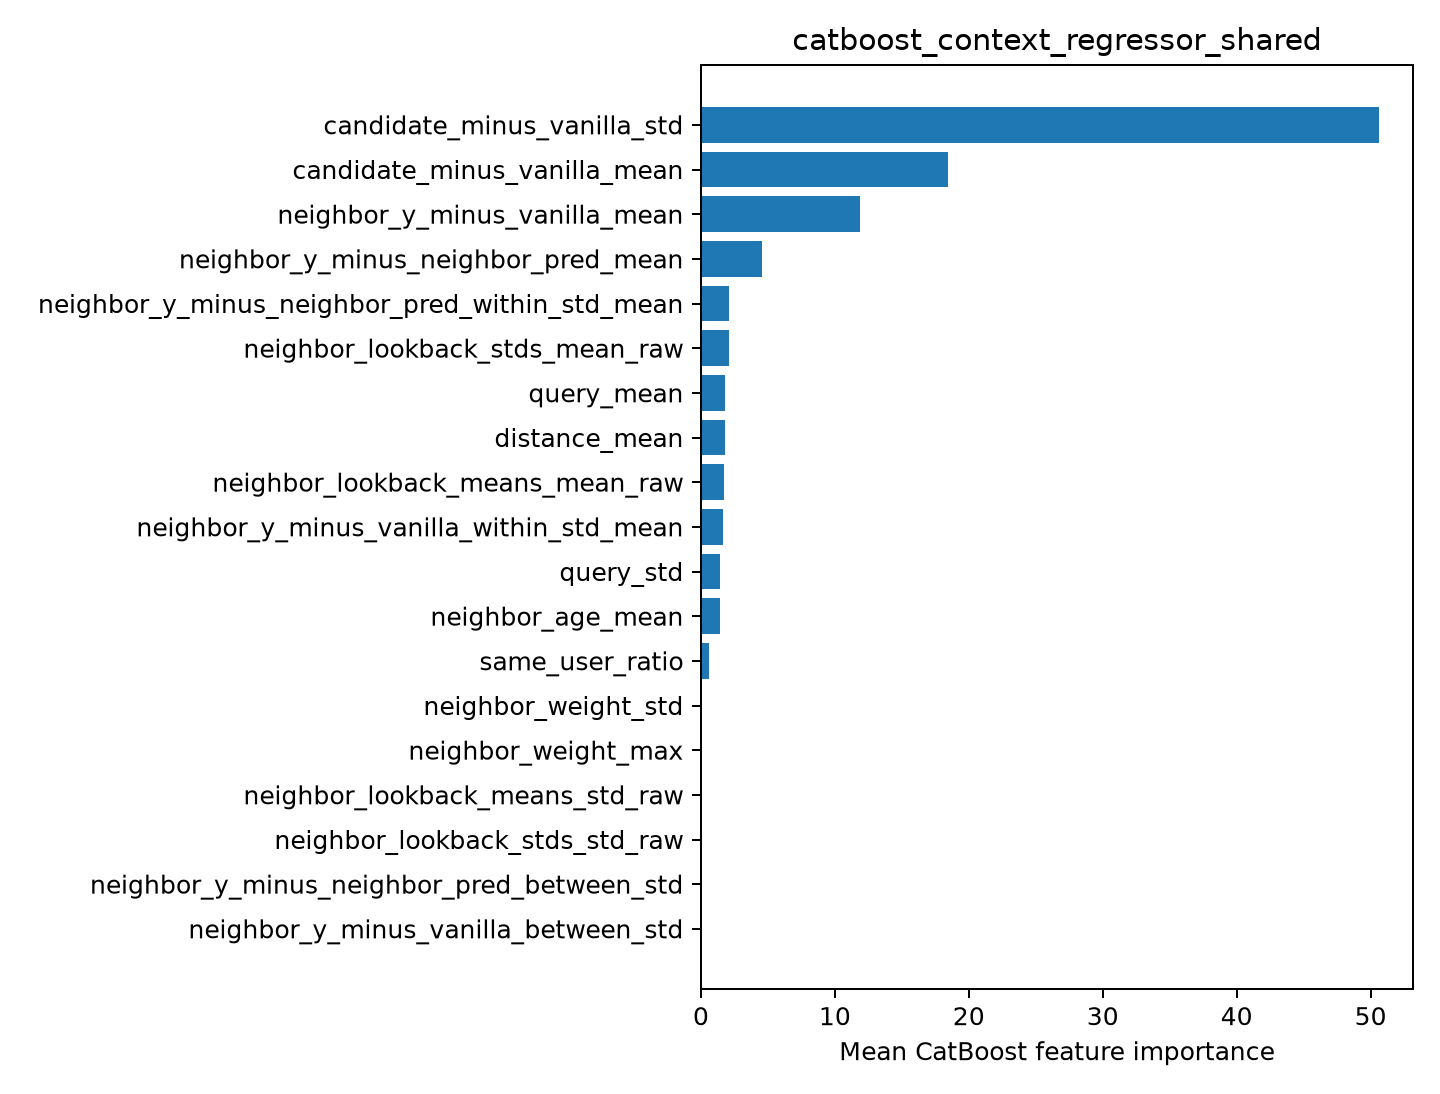

Data behind this chart, as committed beside it:
feature, importance
candidate_minus_vanilla_std, 50.63
candidate_minus_vanilla_mean, 18.42
neighbor_y_minus_vanilla_mean, 11.89
neighbor_y_minus_neighbor_pred_mean, 4.532
neighbor_y_minus_neighbor_pred_within_st…, 2.092
neighbor_lookback_stds_mean_raw, 2.061
query_mean, 1.788
distance_mean, 1.787
neighbor_lookback_means_mean_raw, 1.707
neighbor_y_minus_vanilla_within_std_mean, 1.653
query_std, 1.431
neighbor_age_mean, 1.417
same_user_ratio, 0.5853
neighbor_weight_std, 0.0
neighbor_weight_max, 0.0
neighbor_lookback_means_std_raw, 0.0
neighbor_lookback_stds_std_raw, 0.0
neighbor_y_minus_neighbor_pred_between_s…, 0.0
neighbor_y_minus_vanilla_between_std, 0.0
